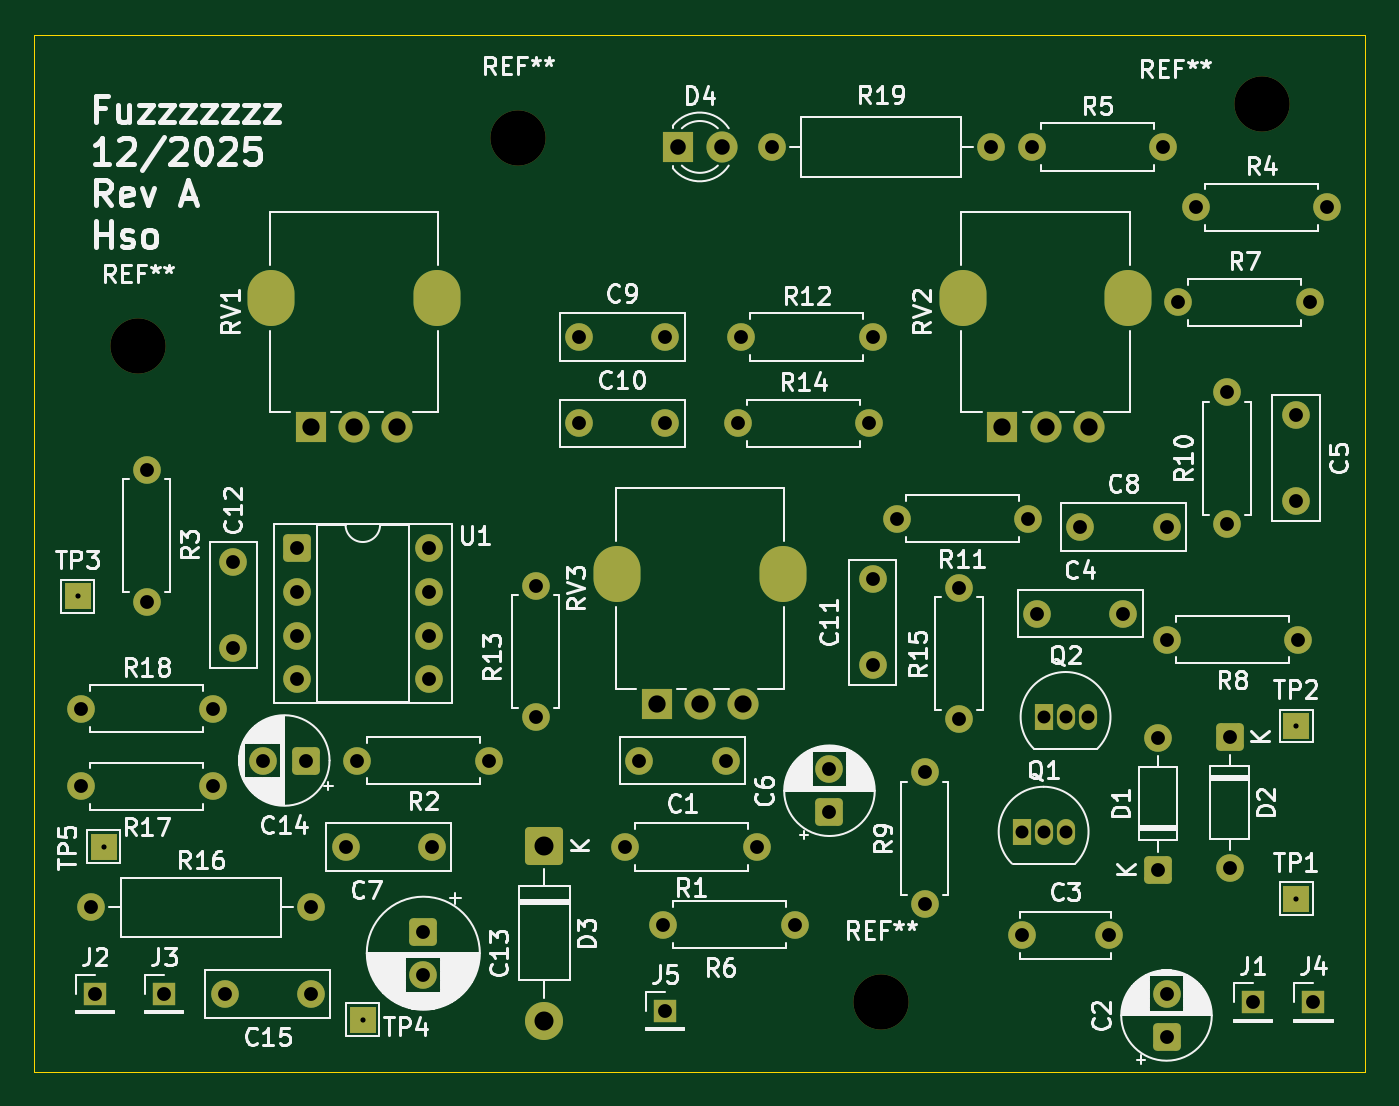
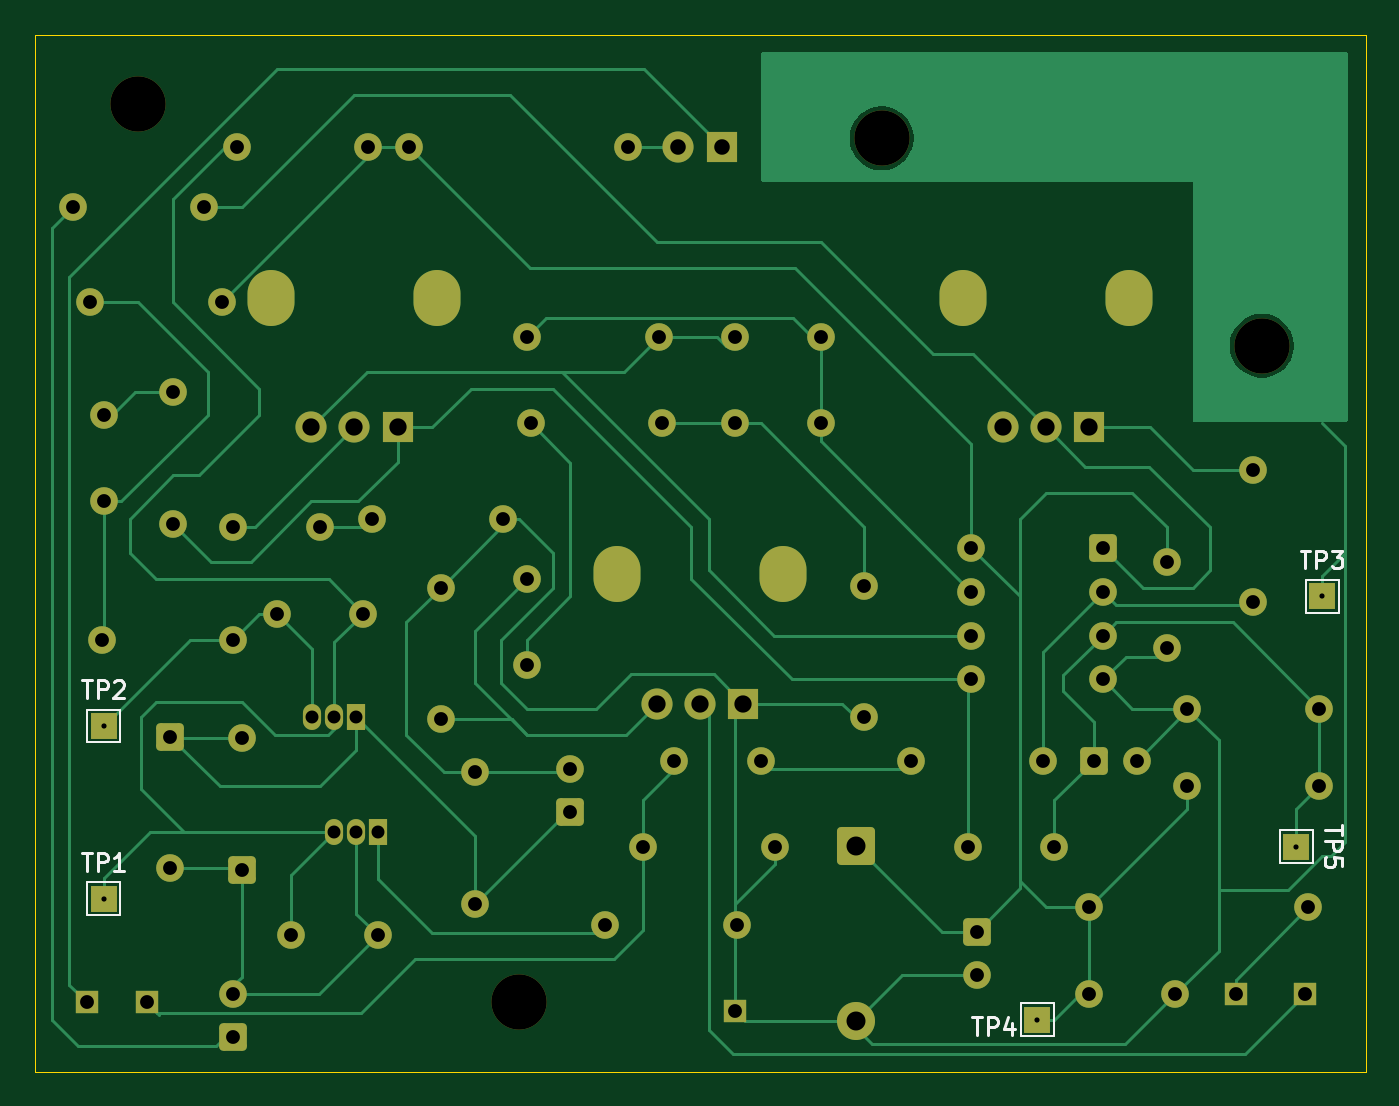
Circuit board: 11 layer files. Board 77.0 x 60.0 mm.
- bottom_copper: 122025-B_Cu.gbr (27982 bytes)
- bottom_mask: 122025-B_Mask.gbr (6284 bytes)
- paste: 122025-B_Paste.gbr (461 bytes)
- bottom_silk: 122025-B_Silkscreen.gbr (6886 bytes)
- outline: 122025-Edge_Cuts.gbr (619 bytes)
- top_copper: 122025-F_Cu.gbr (9954 bytes)
- top_mask: 122025-F_Mask.gbr (6284 bytes)
- paste: 122025-F_Paste.gbr (461 bytes)
- top_silk: 122025-F_Silkscreen.gbr (122972 bytes)
- drill: 122025-NPTH.drl (400 bytes)
- drill: 122025-PTH.drl (2470 bytes)

=== bottom_copper: 122025-B_Cu.gbr (27982 bytes, source omitted) ===
=== bottom_mask: 122025-B_Mask.gbr (6284 bytes, source omitted) ===
=== paste: 122025-B_Paste.gbr ===
%TF.GenerationSoftware,KiCad,Pcbnew,9.0.6*%
%TF.CreationDate,2026-03-21T14:22:28-03:00*%
%TF.ProjectId,122025,31323230-3235-42e6-9b69-6361645f7063,A*%
%TF.SameCoordinates,Original*%
%TF.FileFunction,Paste,Bot*%
%TF.FilePolarity,Positive*%
%FSLAX46Y46*%
G04 Gerber Fmt 4.6, Leading zero omitted, Abs format (unit mm)*
G04 Created by KiCad (PCBNEW 9.0.6) date 2026-03-21 14:22:28*
%MOMM*%
%LPD*%
G01*
G04 APERTURE LIST*
G04 APERTURE END LIST*
M02*

=== bottom_silk: 122025-B_Silkscreen.gbr ===
%TF.GenerationSoftware,KiCad,Pcbnew,9.0.6*%
%TF.CreationDate,2026-03-21T14:22:28-03:00*%
%TF.ProjectId,122025,31323230-3235-42e6-9b69-6361645f7063,A*%
%TF.SameCoordinates,Original*%
%TF.FileFunction,Legend,Bot*%
%TF.FilePolarity,Positive*%
%FSLAX46Y46*%
G04 Gerber Fmt 4.6, Leading zero omitted, Abs format (unit mm)*
G04 Created by KiCad (PCBNEW 9.0.6) date 2026-03-21 14:22:28*
%MOMM*%
%LPD*%
G01*
G04 APERTURE LIST*
%ADD10C,0.200000*%
%ADD11C,0.120000*%
G04 APERTURE END LIST*
D10*
X13367219Y-57738095D02*
X13367219Y-58309523D01*
X14367219Y-58023809D02*
X13367219Y-58023809D01*
X14367219Y-58642857D02*
X13367219Y-58642857D01*
X13367219Y-58642857D02*
X13367219Y-59023809D01*
X13367219Y-59023809D02*
X13414838Y-59119047D01*
X13414838Y-59119047D02*
X13462457Y-59166666D01*
X13462457Y-59166666D02*
X13557695Y-59214285D01*
X13557695Y-59214285D02*
X13700552Y-59214285D01*
X13700552Y-59214285D02*
X13795790Y-59166666D01*
X13795790Y-59166666D02*
X13843409Y-59119047D01*
X13843409Y-59119047D02*
X13891028Y-59023809D01*
X13891028Y-59023809D02*
X13891028Y-58642857D01*
X13367219Y-60119047D02*
X13367219Y-59642857D01*
X13367219Y-59642857D02*
X13843409Y-59595238D01*
X13843409Y-59595238D02*
X13795790Y-59642857D01*
X13795790Y-59642857D02*
X13748171Y-59738095D01*
X13748171Y-59738095D02*
X13748171Y-59976190D01*
X13748171Y-59976190D02*
X13795790Y-60071428D01*
X13795790Y-60071428D02*
X13843409Y-60119047D01*
X13843409Y-60119047D02*
X13938647Y-60166666D01*
X13938647Y-60166666D02*
X14176742Y-60166666D01*
X14176742Y-60166666D02*
X14271980Y-60119047D01*
X14271980Y-60119047D02*
X14319600Y-60071428D01*
X14319600Y-60071428D02*
X14367219Y-59976190D01*
X14367219Y-59976190D02*
X14367219Y-59738095D01*
X14367219Y-59738095D02*
X14319600Y-59642857D01*
X14319600Y-59642857D02*
X14271980Y-59595238D01*
X34761904Y-68867219D02*
X34190476Y-68867219D01*
X34476190Y-69867219D02*
X34476190Y-68867219D01*
X33857142Y-69867219D02*
X33857142Y-68867219D01*
X33857142Y-68867219D02*
X33476190Y-68867219D01*
X33476190Y-68867219D02*
X33380952Y-68914838D01*
X33380952Y-68914838D02*
X33333333Y-68962457D01*
X33333333Y-68962457D02*
X33285714Y-69057695D01*
X33285714Y-69057695D02*
X33285714Y-69200552D01*
X33285714Y-69200552D02*
X33333333Y-69295790D01*
X33333333Y-69295790D02*
X33380952Y-69343409D01*
X33380952Y-69343409D02*
X33476190Y-69391028D01*
X33476190Y-69391028D02*
X33857142Y-69391028D01*
X32428571Y-69200552D02*
X32428571Y-69867219D01*
X32666666Y-68819600D02*
X32904761Y-69533885D01*
X32904761Y-69533885D02*
X32285714Y-69533885D01*
X15761904Y-41867219D02*
X15190476Y-41867219D01*
X15476190Y-42867219D02*
X15476190Y-41867219D01*
X14857142Y-42867219D02*
X14857142Y-41867219D01*
X14857142Y-41867219D02*
X14476190Y-41867219D01*
X14476190Y-41867219D02*
X14380952Y-41914838D01*
X14380952Y-41914838D02*
X14333333Y-41962457D01*
X14333333Y-41962457D02*
X14285714Y-42057695D01*
X14285714Y-42057695D02*
X14285714Y-42200552D01*
X14285714Y-42200552D02*
X14333333Y-42295790D01*
X14333333Y-42295790D02*
X14380952Y-42343409D01*
X14380952Y-42343409D02*
X14476190Y-42391028D01*
X14476190Y-42391028D02*
X14857142Y-42391028D01*
X13952380Y-41867219D02*
X13333333Y-41867219D01*
X13333333Y-41867219D02*
X13666666Y-42248171D01*
X13666666Y-42248171D02*
X13523809Y-42248171D01*
X13523809Y-42248171D02*
X13428571Y-42295790D01*
X13428571Y-42295790D02*
X13380952Y-42343409D01*
X13380952Y-42343409D02*
X13333333Y-42438647D01*
X13333333Y-42438647D02*
X13333333Y-42676742D01*
X13333333Y-42676742D02*
X13380952Y-42771980D01*
X13380952Y-42771980D02*
X13428571Y-42819600D01*
X13428571Y-42819600D02*
X13523809Y-42867219D01*
X13523809Y-42867219D02*
X13809523Y-42867219D01*
X13809523Y-42867219D02*
X13904761Y-42819600D01*
X13904761Y-42819600D02*
X13952380Y-42771980D01*
X86261904Y-59367219D02*
X85690476Y-59367219D01*
X85976190Y-60367219D02*
X85976190Y-59367219D01*
X85357142Y-60367219D02*
X85357142Y-59367219D01*
X85357142Y-59367219D02*
X84976190Y-59367219D01*
X84976190Y-59367219D02*
X84880952Y-59414838D01*
X84880952Y-59414838D02*
X84833333Y-59462457D01*
X84833333Y-59462457D02*
X84785714Y-59557695D01*
X84785714Y-59557695D02*
X84785714Y-59700552D01*
X84785714Y-59700552D02*
X84833333Y-59795790D01*
X84833333Y-59795790D02*
X84880952Y-59843409D01*
X84880952Y-59843409D02*
X84976190Y-59891028D01*
X84976190Y-59891028D02*
X85357142Y-59891028D01*
X83833333Y-60367219D02*
X84404761Y-60367219D01*
X84119047Y-60367219D02*
X84119047Y-59367219D01*
X84119047Y-59367219D02*
X84214285Y-59510076D01*
X84214285Y-59510076D02*
X84309523Y-59605314D01*
X84309523Y-59605314D02*
X84404761Y-59652933D01*
X86261904Y-49367219D02*
X85690476Y-49367219D01*
X85976190Y-50367219D02*
X85976190Y-49367219D01*
X85357142Y-50367219D02*
X85357142Y-49367219D01*
X85357142Y-49367219D02*
X84976190Y-49367219D01*
X84976190Y-49367219D02*
X84880952Y-49414838D01*
X84880952Y-49414838D02*
X84833333Y-49462457D01*
X84833333Y-49462457D02*
X84785714Y-49557695D01*
X84785714Y-49557695D02*
X84785714Y-49700552D01*
X84785714Y-49700552D02*
X84833333Y-49795790D01*
X84833333Y-49795790D02*
X84880952Y-49843409D01*
X84880952Y-49843409D02*
X84976190Y-49891028D01*
X84976190Y-49891028D02*
X85357142Y-49891028D01*
X84404761Y-49462457D02*
X84357142Y-49414838D01*
X84357142Y-49414838D02*
X84261904Y-49367219D01*
X84261904Y-49367219D02*
X84023809Y-49367219D01*
X84023809Y-49367219D02*
X83928571Y-49414838D01*
X83928571Y-49414838D02*
X83880952Y-49462457D01*
X83880952Y-49462457D02*
X83833333Y-49557695D01*
X83833333Y-49557695D02*
X83833333Y-49652933D01*
X83833333Y-49652933D02*
X83880952Y-49795790D01*
X83880952Y-49795790D02*
X84452380Y-50367219D01*
X84452380Y-50367219D02*
X83833333Y-50367219D01*
D11*
%TO.C,TP5*%
X15050000Y-58050000D02*
X16950000Y-58050000D01*
X15050000Y-59950000D02*
X15050000Y-58050000D01*
X16950000Y-58050000D02*
X16950000Y-59950000D01*
X16950000Y-59950000D02*
X15050000Y-59950000D01*
%TO.C,TP4*%
X30050000Y-68050000D02*
X31950000Y-68050000D01*
X30050000Y-69950000D02*
X30050000Y-68050000D01*
X31950000Y-68050000D02*
X31950000Y-69950000D01*
X31950000Y-69950000D02*
X30050000Y-69950000D01*
%TO.C,TP3*%
X13550000Y-43550000D02*
X15450000Y-43550000D01*
X13550000Y-45450000D02*
X13550000Y-43550000D01*
X15450000Y-43550000D02*
X15450000Y-45450000D01*
X15450000Y-45450000D02*
X13550000Y-45450000D01*
%TO.C,TP1*%
X84050000Y-61050000D02*
X85950000Y-61050000D01*
X84050000Y-62950000D02*
X84050000Y-61050000D01*
X85950000Y-61050000D02*
X85950000Y-62950000D01*
X85950000Y-62950000D02*
X84050000Y-62950000D01*
%TO.C,TP2*%
X84050000Y-51050000D02*
X85950000Y-51050000D01*
X84050000Y-52950000D02*
X84050000Y-51050000D01*
X85950000Y-51050000D02*
X85950000Y-52950000D01*
X85950000Y-52950000D02*
X84050000Y-52950000D01*
%TD*%
M02*

=== outline: 122025-Edge_Cuts.gbr ===
%TF.GenerationSoftware,KiCad,Pcbnew,9.0.6*%
%TF.CreationDate,2026-03-21T14:22:29-03:00*%
%TF.ProjectId,122025,31323230-3235-42e6-9b69-6361645f7063,A*%
%TF.SameCoordinates,Original*%
%TF.FileFunction,Profile,NP*%
%FSLAX46Y46*%
G04 Gerber Fmt 4.6, Leading zero omitted, Abs format (unit mm)*
G04 Created by KiCad (PCBNEW 9.0.6) date 2026-03-21 14:22:29*
%MOMM*%
%LPD*%
G01*
G04 APERTURE LIST*
%TA.AperFunction,Profile*%
%ADD10C,0.050000*%
%TD*%
G04 APERTURE END LIST*
D10*
X12000000Y-12000000D02*
X89000000Y-12000000D01*
X89000000Y-72000000D01*
X12000000Y-72000000D01*
X12000000Y-12000000D01*
M02*

=== top_copper: 122025-F_Cu.gbr (9954 bytes, source omitted) ===
=== top_mask: 122025-F_Mask.gbr (6284 bytes, source omitted) ===
=== paste: 122025-F_Paste.gbr ===
%TF.GenerationSoftware,KiCad,Pcbnew,9.0.6*%
%TF.CreationDate,2026-03-21T14:22:28-03:00*%
%TF.ProjectId,122025,31323230-3235-42e6-9b69-6361645f7063,A*%
%TF.SameCoordinates,Original*%
%TF.FileFunction,Paste,Top*%
%TF.FilePolarity,Positive*%
%FSLAX46Y46*%
G04 Gerber Fmt 4.6, Leading zero omitted, Abs format (unit mm)*
G04 Created by KiCad (PCBNEW 9.0.6) date 2026-03-21 14:22:28*
%MOMM*%
%LPD*%
G01*
G04 APERTURE LIST*
G04 APERTURE END LIST*
M02*

=== top_silk: 122025-F_Silkscreen.gbr (122972 bytes, source omitted) ===
=== drill: 122025-NPTH.drl ===
M48
; DRILL file {KiCad 9.0.6} date 2026-03-21T14:22:37-0300
; FORMAT={-:-/ absolute / metric / decimal}
; #@! TF.CreationDate,2026-03-21T14:22:37-03:00
; #@! TF.GenerationSoftware,Kicad,Pcbnew,9.0.6
; #@! TF.FileFunction,NonPlated,1,2,NPTH
FMAT,2
METRIC
; #@! TA.AperFunction,NonPlated,NPTH,ComponentDrill
T1C3.200
%
G90
G05
T1
X18.0Y-30.0
X40.0Y-18.0
X61.0Y-68.0
X83.0Y-16.0
M30

=== drill: 122025-PTH.drl ===
M48
; DRILL file {KiCad 9.0.6} date 2026-03-21T14:22:37-0300
; FORMAT={-:-/ absolute / metric / decimal}
; #@! TF.CreationDate,2026-03-21T14:22:37-03:00
; #@! TF.GenerationSoftware,Kicad,Pcbnew,9.0.6
; #@! TF.FileFunction,Plated,1,2,PTH
FMAT,2
METRIC
; #@! TA.AperFunction,Plated,PTH,ViaDrill
T1C0.300
; #@! TA.AperFunction,Plated,PTH,ComponentDrill
T2C0.750
; #@! TA.AperFunction,Plated,PTH,ComponentDrill
T3C0.800
; #@! TA.AperFunction,Plated,PTH,ComponentDrill
T4C0.900
; #@! TA.AperFunction,Plated,PTH,ComponentDrill
T5C1.000
; #@! TA.AperFunction,Plated,PTH,ComponentDrill
T6C1.100
%
G90
G05
T1
X14.5Y-44.5
X16.0Y-59.0
X31.0Y-69.0
X85.0Y-52.0
X85.0Y-62.0
T2
X69.12Y-58.12
X70.39Y-51.48
X70.39Y-58.12
X71.66Y-51.48
X71.66Y-58.12
X72.93Y-51.48
T3
X14.69Y-51.0
X14.69Y-55.5
X15.3Y-62.5
X15.5Y-67.5
X18.5Y-37.19
X18.5Y-44.81
X19.5Y-67.5
X22.31Y-51.0
X22.31Y-55.5
X23.0Y-67.5
X23.5Y-42.5
X23.5Y-47.5
X25.205Y-54.0
X27.19Y-41.69
X27.19Y-44.23
X27.19Y-46.77
X27.19Y-49.31
X27.705Y-54.0
X28.0Y-62.5
X28.0Y-67.5
X30.0Y-59.0
X30.69Y-54.0
X34.5Y-63.9
X34.5Y-66.4
X34.81Y-41.69
X34.81Y-44.23
X34.81Y-46.77
X34.81Y-49.31
X35.0Y-59.0
X38.31Y-54.0
X41.0Y-43.88
X41.0Y-51.5
X43.5Y-29.5
X43.5Y-34.5
X46.19Y-59.0
X47.0Y-54.0
X48.38Y-63.5
X48.5Y-29.5
X48.5Y-34.5
X48.5Y-68.5
X52.0Y-54.0
X52.69Y-34.5
X52.88Y-29.5
X53.81Y-59.0
X54.65Y-18.5
X56.0Y-63.5
X58.0Y-54.5
X58.0Y-57.0
X60.31Y-34.5
X60.5Y-29.5
X60.5Y-43.5
X60.5Y-48.5
X61.88Y-40.0
X63.5Y-54.69
X63.5Y-62.31
X65.5Y-44.0
X65.5Y-51.62
X67.35Y-18.5
X69.16Y-64.12
X69.5Y-40.0
X69.69Y-18.5
X70.0Y-45.5
X72.5Y-40.5
X74.16Y-64.12
X75.0Y-45.5
X77.0Y-52.69
X77.0Y-60.31
X77.31Y-18.5
X77.5Y-40.5
X77.5Y-47.0
X77.5Y-67.5
X77.5Y-70.0
X78.19Y-27.5
X79.19Y-22.0
X81.0Y-32.69
X81.0Y-40.31
X81.16Y-52.62
X81.16Y-60.24
X82.5Y-68.0
X85.0Y-34.0
X85.0Y-39.0
X85.12Y-47.0
X85.81Y-27.5
X86.0Y-68.0
X86.81Y-22.0
T4
X49.23Y-18.5
X51.77Y-18.5
T5
X28.0Y-34.725
X30.5Y-34.725
X33.0Y-34.725
X48.0Y-50.725
X50.5Y-50.725
X53.0Y-50.725
X68.0Y-34.725
X70.5Y-34.725
X73.0Y-34.725
T6
X41.5Y-58.92
X41.5Y-69.08
T6
G00X25.7Y-27.575
M15
G01X25.7Y-26.875
M16
G05
G00X35.3Y-27.575
M15
G01X35.3Y-26.875
M16
G05
G00X45.7Y-43.575
M15
G01X45.7Y-42.875
M16
G05
G00X55.3Y-43.575
M15
G01X55.3Y-42.875
M16
G05
G00X65.7Y-27.575
M15
G01X65.7Y-26.875
M16
G05
G00X75.3Y-27.575
M15
G01X75.3Y-26.875
M16
G05
M30
